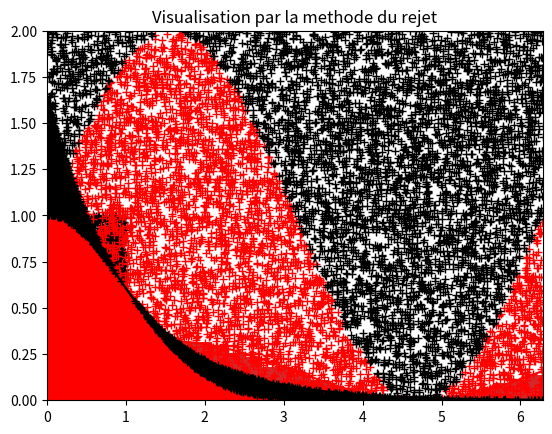

This figure's Python source:
#!/usr/bin/env python
# coding: utf-8

# [redacted]

# # 1 Variable uniforme sur un domaine bornée

# In[1]:


from random import random
import matplotlib.pyplot as plt 
from math import log, exp, pi, tan, sin, cos


# In[2]:


# Question 1a
#simuler une variable al´eatoire de loi uniforme sur le disque unité,
#en partant de variables uniformes sur le carrée [−1, 1]²

N = 10000  #nombre de simulation
nb_rejets = 0

#fonction qui renvoie U et V deux suites indépendantes de variables indépendantes
#de loi uniforme sur [−1, 1], avec T = inf{n ∈ N, U²+ V², n < 1},
#le couple (UT , VT ) suit la loi unforme sur le disque de centre 0 et de rayon 1.
def disque():
    global nb_rejets   #variable global
    while True:
        u,v = 2*random()-1, 2*random()-1
        if u**2+v**2<1:
            return u,v
        nb_rejets += 1

plt.figure(1)
simu = [disque() for i in range(N)]
print("On a rejete {0} simulations".format(nb_rejets))
print("En moyenne, on en rejette: ",(4/pi-1)*N)
plt.plot([a[0] for a in simu], [a[1] for a in simu], '+')
plt.title("Simulation de variable de loi uniforme sur le disque unité D(0,1).")
plt.axis([-1.2,1.2,-1.2,1.2])
plt.show()


# In[3]:


# Question 1b représentation de la méthode de rejet
def T_pour_rejet(N):
    accept = []
    reject = []
    for i in range(N):
        u,v = 2*random()-1, 2*random()-1  
        if u**2+v**2>1:
            reject.append((u,v))
        else:
            accept.append((u,v))
    return {'accept':accept, 'reject': reject}

T=T_pour_rejet(N)
accept=T['accept']
reject=T['reject']
        
print("On en rejete {0} et on en accepte {1}.".format(len(reject),len(accept)))
plt.plot([a[0] for a in accept], [a[1] for a in accept], '+r')
plt.plot([r[0] for r in reject], [r[1] for r in reject], '+k')
t = [2*pi*i/100. for i in range(101)]
plt.plot([cos(u) for u in t], [sin(u) for u in t], 'r')
plt.title("Visualisation par la methode du rejet")
plt.show()
    


# In[4]:


# Question 2
#Si (X, Y ) est un couple aléatoire de loi uniforme sur le disque unitée et si on pose R = X²+Y², 
#T =racine(−2 ln(R)/R), alors on peut montrer que les variables aléatoires T X et T Y sont indépendantes
#de loi normale centrée réduite.

#Fonction qui renvoie Loi normale Tx Ty a partir de la loi uniforme sur le disque #########
def normale_sur_d():
    x,y = disque()
    T = x**2+y**2
    T = (-2*log(T)/T) ** 0.5
    return x*T, y*T

simu = [normale_sur_d()[0] for i in range(N)]
plt.hist(simu, density=True, bins=30)
x = [i/100. for i in range(-400,400)]
plt.plot(x,[exp(-t**2/2) * (2*pi)**-0.5 for t in x], '+')   # densité 
plt.title("Loi normale a partir de la loi uniforme sur le disque")
plt.show()


# # 2 Simulation de variables de densité donnée

# In[5]:


#Question 1
#On souhaite simuler une variable X dont la densitée est donnée par exemple par f(x) = 1/2π(1 + sin(x))*1[0,2π] (indicatrice)

nb_rejets = 0

# fonction qui simule un couple (X, Y ) dont la loi est
#uniforme sur l’ensemble G2πf = {(x, y) ∈]0, 2π[×]0, 2[, y < 1 + sin(x)} et qui renvoie la valeur de X.
def X():
    global nb_rejets
    while True:
        x,y = 2*pi*random(), 2*random()
        if y<1+sin(x):
            return x
        nb_rejets += 1
#test 
print("Une simulation de X: ", X() )


# In[6]:


# Question 2 vérifier en supperpossant 
simus = [X() for i in range(N)]
print("On a rejete {0} simulations".format(nb_rejets))
plt.hist(simus, bins=30, density=True)
x = [2*pi*i/100 for i in range(101)]
plt.plot(x, [(1+sin(t))/(2*pi) for t in x], 'r')
plt.title("Simulation de variable de densite (1+sin(x))/2*pi.")
plt.axis([0, 2*pi, 0, 0.4])
plt.show()


# In[7]:


# Question 2b représentation de la méthode de rejet
def G2pi_pour_rejet(N):
    accept = []
    reject = []
    for i in range(N):
        x,y = 2*pi*random(), 2*random()  
        if y>1+sin(x):
            reject.append((x,y))
        else:
            accept.append((x,y))
    return {'accept':accept, 'reject': reject}

G=G2pi_pour_rejet(N)
accept=G['accept']
reject=G['reject']

print("On en rejete {0} et on en accepte {1}.".format(len(reject),len(accept)))
plt.plot([a[0] for a in accept], [a[1] for a in accept], '+r')
plt.plot([r[0] for r in reject], [r[1] for r in reject], '+k')
t = [2*pi*i/100. for i in range(101)]
plt.plot([cos(u) for u in t], [sin(u) for u in t], 'r')
plt.title("Visualisation par la methode du rejet")
plt.axis([0,2*pi,0,2])
plt.show()
    


# # 2.2 Cas général

# In[8]:



###### Loi normale par methode du rejet a partir de lois exponentielles #######

C = exp(0.5) # On doit prendre C>=exp(0.5)

nb_rejets = 0

#fonction qui simule une variable de loi uniforme sur l’ensemble G1 = {(x, y) ∈]0,∞[², y < C*e^−x}, en 
#utilisant une variable de loi exponentielle de paramètre 1

def normale_sur_exp():
    global nb_rejets
    while True:
        x = -log(random())
        y = C*exp(-x)*random()
        if y<exp(-x**2/2):
            return x
        nb_rejets += 1
simu = [normale_sur_exp() for i in range(N)]
print("On a rejete {0} simulations".format(nb_rejets))
print("En moyenne, on en rejette: ",(C*(2/pi)**0.5-1)*N)
plt.hist(simu, density=True, bins=30)
x = [i/100. for i in range(400)]
plt.plot(x, [exp(-t**2/2) * (2/pi)**0.5 for t in x], 'r')
plt.title("Simulation de la loi normale a partir de la loi exponentielle.")
plt.show()


# In[9]:


# Question 2 
#fct qui simule par méthode du rejet une variable de loi uniforme sur l’ensemble G2 = {(x, y) ∈]0,∞[², y ≤ e−x²/2} 
def G2_pour_rejet(N):
    accept = []
    reject = []
    for i in range(N):
        x = -log(random())
        y = C*exp(-x)*random()
        if y>exp(-x**2/2):
            reject.append((x,y))
        else:
            accept.append((x,y))
    return {'accept':accept, 'reject': reject}

G=G2_pour_rejet(N)
accept=G['accept']
reject=G['reject']
print("On en rejete {0} et on en accepte {1}.".format(len(reject),len(accept)))
plt.plot([a[0] for a in accept], [a[1] for a in accept], '+r')
plt.plot([r[0] for r in reject], [r[1] for r in reject], '+k')
x = [i/100. for i in range(800)]
plt.plot(x, [C*exp(-t) for t in x], 'k')
plt.plot(x, [exp(-t**2/2) for t in x], 'k')
plt.title("Visualisation par la methode du rejet")
plt.show()

